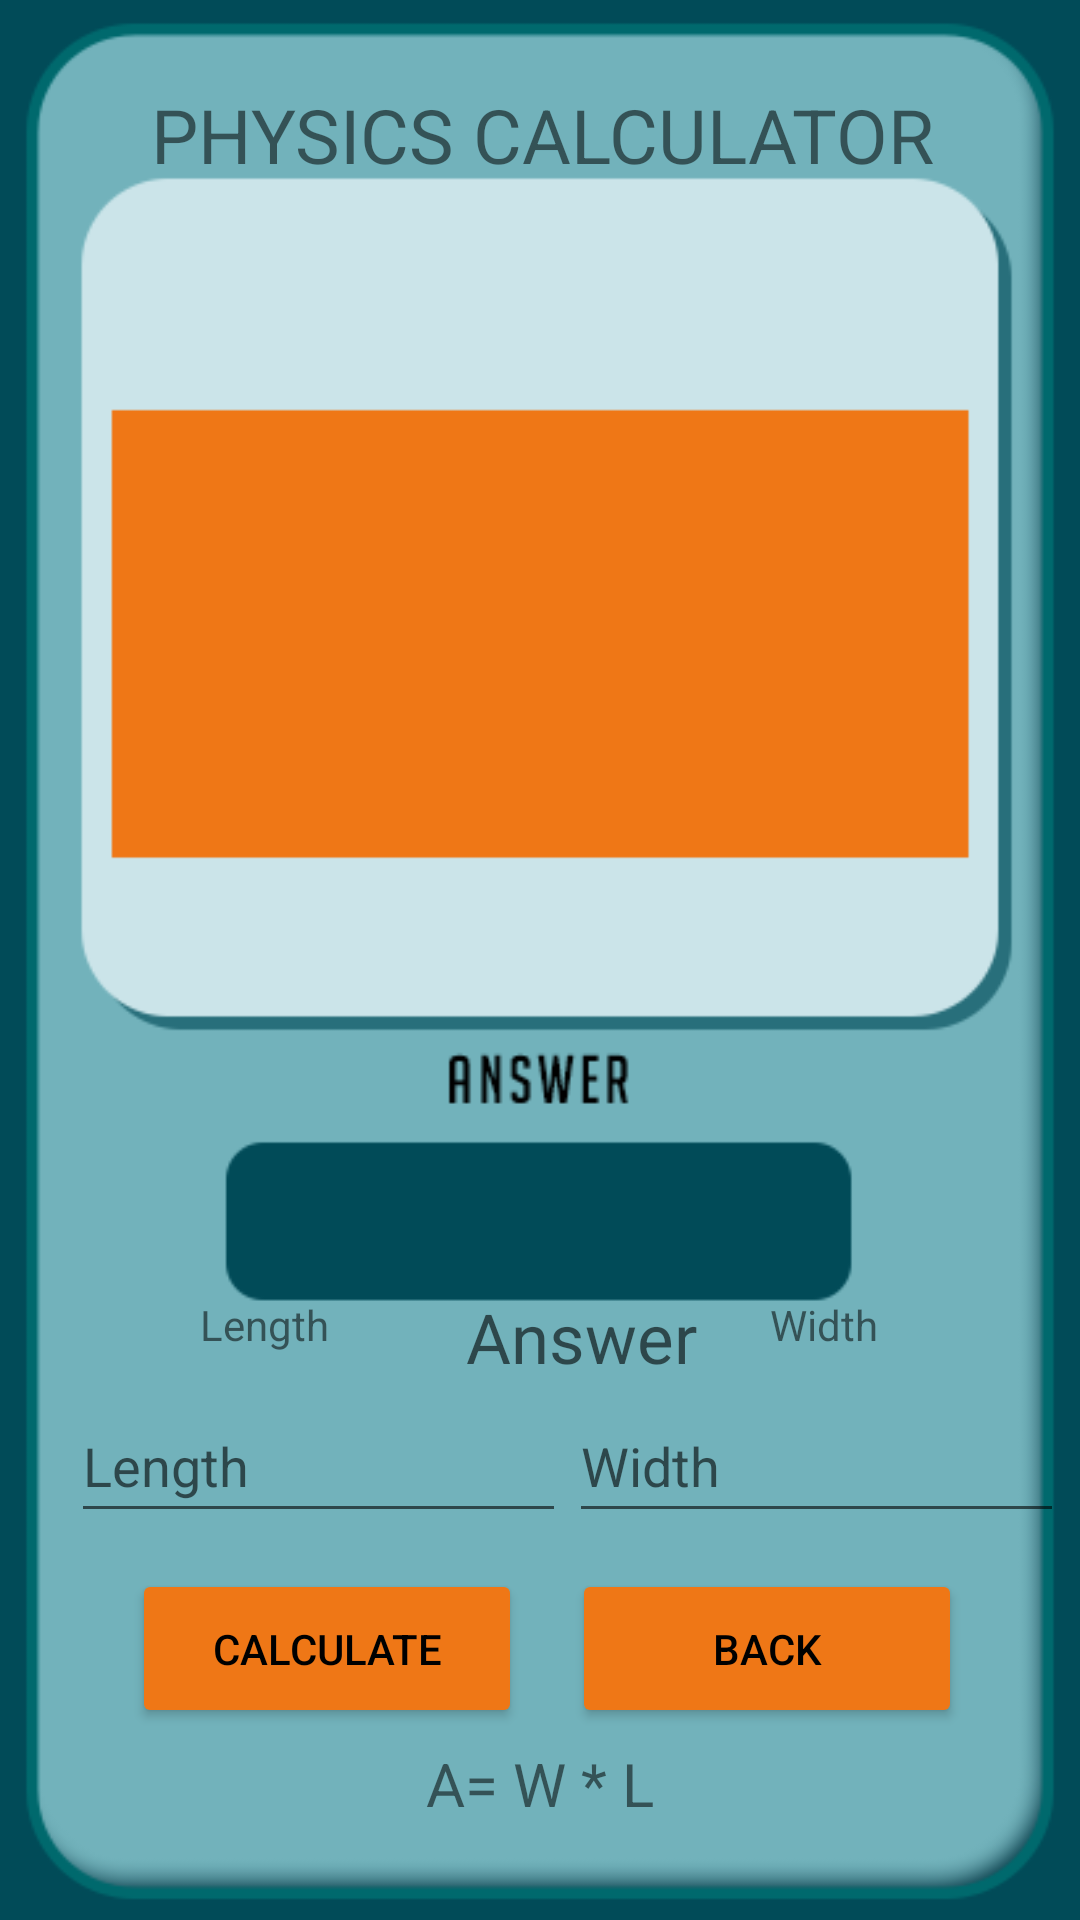

Write the Android layout XML for this screen, with the resource values it uses.
<!-- AndroidManifest.xml: application theme Theme.Javines_PhysicsCalculator -->
<!-- res/layout/activity_area_rectangle.xml -->
<?xml version="1.0" encoding="utf-8"?>
<androidx.constraintlayout.widget.ConstraintLayout xmlns:android="http://schemas.android.com/apk/res/android"
    xmlns:app="http://schemas.android.com/apk/res-auto"
    xmlns:tools="http://schemas.android.com/tools"
    android:layout_width="match_parent"
    android:layout_height="match_parent"
    tools:context=".View.Area_Rectangle">

    <ImageView
        android:id="@+id/imageView"
        android:layout_width="wrap_content"
        android:layout_height="wrap_content"
        app:layout_constraintBottom_toBottomOf="parent"
        app:layout_constraintEnd_toEndOf="parent"
        app:layout_constraintHorizontal_bias="0.0"
        app:layout_constraintStart_toStartOf="parent"
        app:layout_constraintTop_toTopOf="parent"
        app:layout_constraintVertical_bias="0.0"
        app:srcCompat="@drawable/nu" />

    <TextView
        android:id="@+id/txtBase"
        android:layout_width="wrap_content"
        android:layout_height="wrap_content"
        android:layout_marginBottom="12dp"
        android:text="Length"
        app:layout_constraintBottom_toTopOf="@+id/txtInputR"
        app:layout_constraintEnd_toEndOf="@+id/txtInputR"
        app:layout_constraintHorizontal_bias="0.352"
        app:layout_constraintStart_toStartOf="@+id/txtInputR" />

    <EditText
        android:id="@+id/txtInputR"
        android:layout_width="165dp"
        android:layout_height="48dp"
        android:layout_marginBottom="12dp"
        android:ems="10"
        android:hint="Length"
        android:inputType="numberDecimal"
        app:layout_constraintBottom_toTopOf="@+id/btnCal"
        app:layout_constraintEnd_toEndOf="parent"
        app:layout_constraintHorizontal_bias="0.121"
        app:layout_constraintStart_toStartOf="parent" />

    <EditText
        android:id="@+id/txtInputH"
        android:layout_width="165dp"
        android:layout_height="48dp"
        android:layout_marginStart="12dp"
        android:layout_marginBottom="12dp"
        android:ems="10"
        android:hint="Width"
        android:inputType="numberDecimal"
        app:layout_constraintBottom_toTopOf="@+id/btnBack"
        app:layout_constraintEnd_toEndOf="@+id/btnBack"
        app:layout_constraintHorizontal_bias="0.25"
        app:layout_constraintStart_toEndOf="@+id/txtInputR" />

    <Button
        android:id="@+id/btnCal"
        android:layout_width="130dp"
        android:layout_height="53dp"
        android:layout_marginBottom="64dp"
        android:backgroundTint="#EF7716"
        android:text="Calculate"
        android:textColor="#000000"
        app:layout_constraintBottom_toBottomOf="parent"
        app:layout_constraintEnd_toEndOf="parent"
        app:layout_constraintHorizontal_bias="0.192"
        app:layout_constraintStart_toStartOf="parent" />

    <Button
        android:id="@+id/btnBack"
        android:layout_width="130dp"
        android:layout_height="53dp"
        android:layout_marginBottom="64dp"
        android:backgroundTint="#EF7716"
        android:text="Back"
        android:textColor="#000000"
        app:layout_constraintBottom_toBottomOf="parent"
        app:layout_constraintEnd_toEndOf="parent"
        app:layout_constraintHorizontal_bias="0.829"
        app:layout_constraintStart_toStartOf="parent" />


    <TextView
        android:id="@+id/txtWidth"
        android:layout_width="wrap_content"
        android:layout_height="wrap_content"

        android:layout_marginBottom="12dp"
        android:text="Width"
        app:layout_constraintBottom_toTopOf="@+id/txtInputH"
        app:layout_constraintEnd_toEndOf="@+id/txtInputH"
        app:layout_constraintHorizontal_bias="0.519"
        app:layout_constraintStart_toStartOf="@+id/txtInputH" />

    <TextView
        android:id="@+id/txtans"
        android:layout_width="wrap_content"
        android:layout_height="wrap_content"
        android:layout_marginTop="40dp"
        android:hint="Answer"
        android:textColor="#FFFFFF"
        android:textSize="23dp"
        app:layout_constraintEnd_toStartOf="@+id/txtWidth"
        app:layout_constraintHorizontal_bias="0.65"
        app:layout_constraintStart_toEndOf="@+id/txtBase"
        app:layout_constraintTop_toBottomOf="@+id/imageView2" />

    <TextView
        android:id="@+id/textView"
        android:layout_width="wrap_content"
        android:layout_height="wrap_content"
        android:layout_marginTop="28dp"
        android:text="PHYSICS CALCULATOR"
        android:textSize="25dp"
        app:layout_constraintEnd_toEndOf="parent"
        app:layout_constraintHorizontal_bias="0.508"
        app:layout_constraintStart_toStartOf="parent"
        app:layout_constraintTop_toTopOf="parent" />

    <ImageView
        android:id="@+id/imageView2"
        android:layout_width="326dp"
        android:layout_height="343dp"
        app:layout_constraintBottom_toBottomOf="parent"
        app:layout_constraintEnd_toEndOf="parent"
        app:layout_constraintHorizontal_bias="0.494"
        app:layout_constraintStart_toStartOf="parent"
        app:layout_constraintTop_toTopOf="parent"
        app:layout_constraintVertical_bias="0.159"
        app:srcCompat="@drawable/recf" />
    <TextView
        android:id="@+id/textView2"
        android:layout_width="wrap_content"
        android:layout_height="wrap_content"
        android:layout_marginBottom="32dp"
        android:text="A= W * L"
        android:textSize="20dp"
        app:layout_constraintBottom_toBottomOf="parent"
        app:layout_constraintEnd_toEndOf="parent"
        app:layout_constraintStart_toStartOf="parent" />


</androidx.constraintlayout.widget.ConstraintLayout>
<!-- resources referenced by this layout -->
<resources>
  <!-- drawable nu: png bitmap (drawable-v24, 12055 bytes) -->
  <!-- drawable recf: png bitmap (drawable-v24, 1628 bytes) -->
  <style name="Theme.Javines_PhysicsCalculator" parent="Theme.MaterialComponents.DayNight.DarkActionBar">
          
          <item name="colorPrimary">@color/purple_500</item>
          <item name="colorPrimaryVariant">@color/purple_700</item>
          <item name="colorOnPrimary">@color/white</item>
          
          <item name="colorSecondary">@color/teal_200</item>
          <item name="colorSecondaryVariant">@color/teal_700</item>
          <item name="colorOnSecondary">@color/black</item>
          
          <item name="android:statusBarColor" tools:targetApi="l">?attr/colorPrimaryVariant</item>
          
      </style>
  <!-- not gathered from this repository: default colours our renderer supplied (Android Studio template values) -->
  <color name="purple_500">#FF6200EE</color>
  <color name="purple_700">#FF3700B3</color>
  <color name="teal_200">#FF03DAC5</color>
  <color name="teal_700">#FF018786</color>
  <color name="black">#FF000000</color>
  <color name="white">#FFFFFFFF</color>
</resources>
